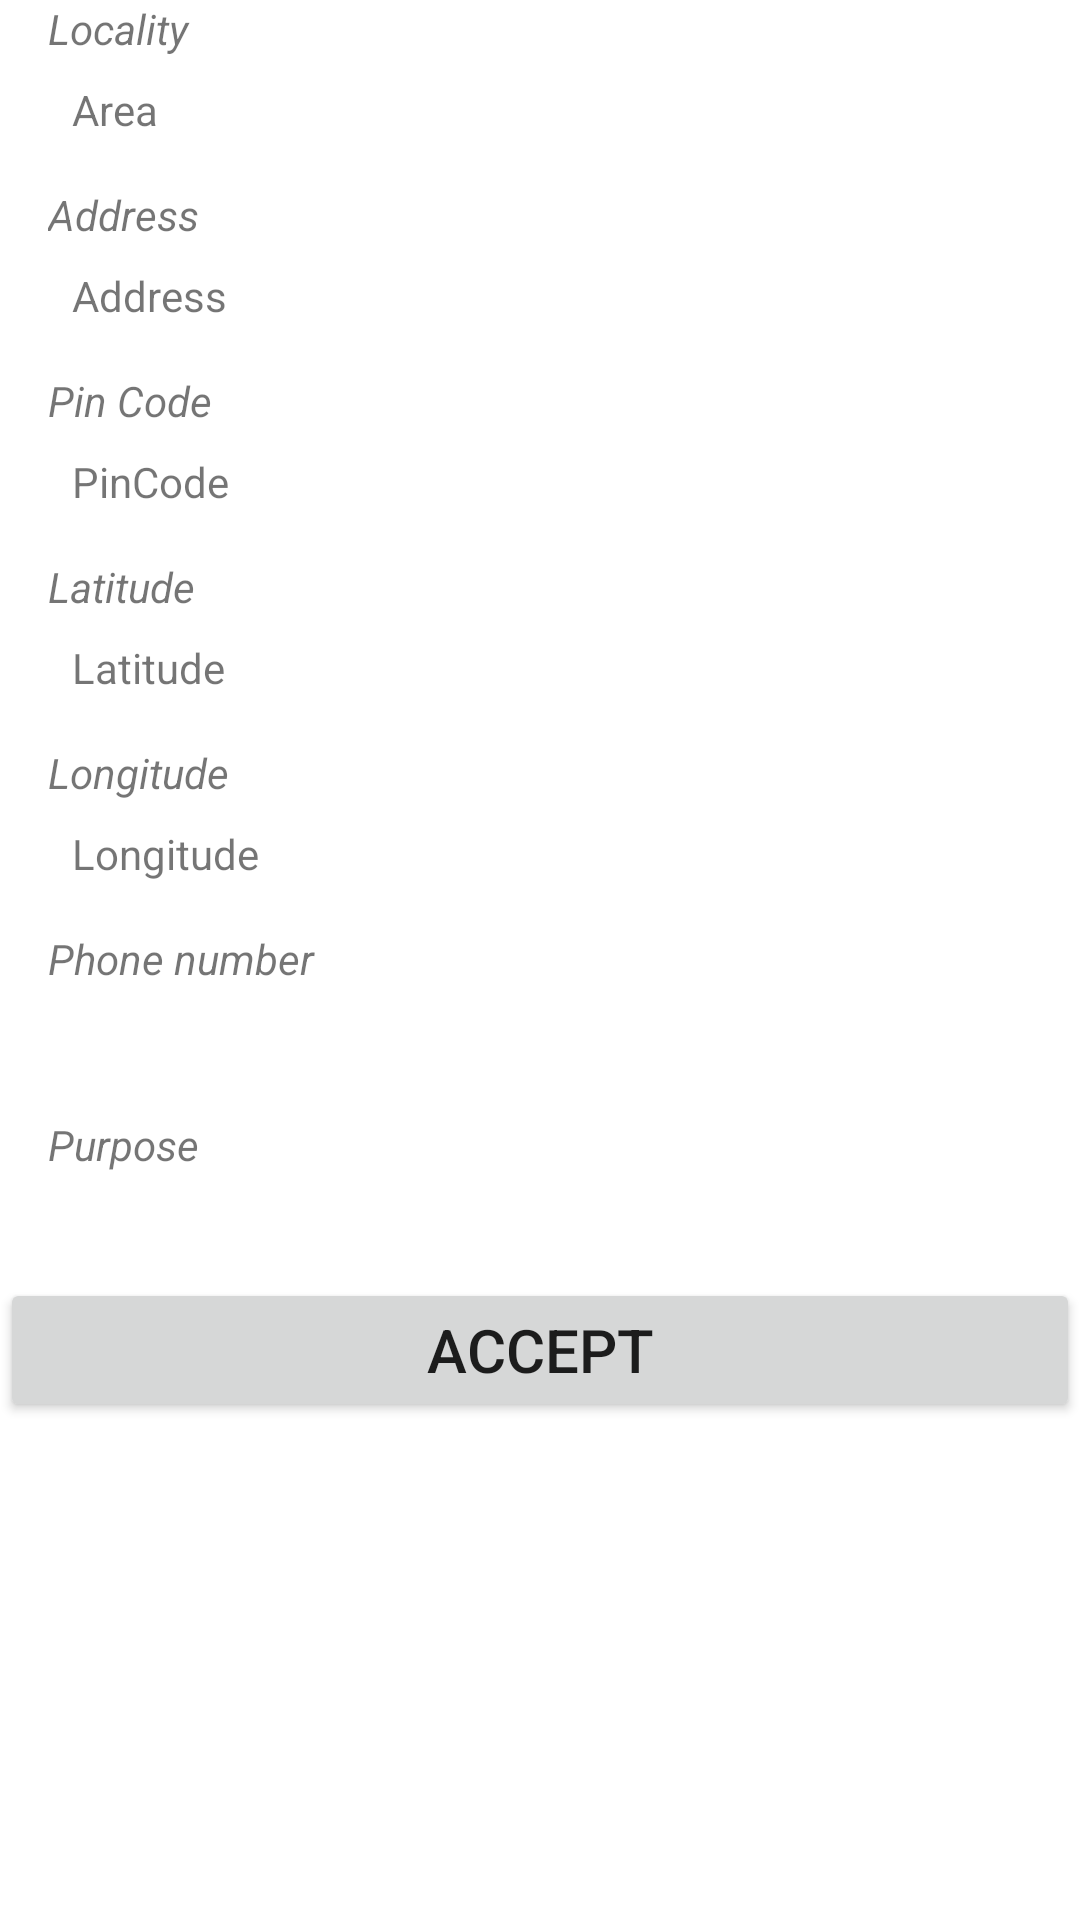

Write the Android layout XML for this screen, with the resource values it uses.
<!-- AndroidManifest.xml: application theme Theme.FindMyTrash -->
<!-- res/layout/location_item_layout.xml -->
<?xml version="1.0" encoding="utf-8"?>
<LinearLayout xmlns:android="http://schemas.android.com/apk/res/android"
    xmlns:app="http://schemas.android.com/apk/res-auto"
    android:layout_width="match_parent"
    android:layout_height="500dp"
    android:layout_margin="5dp"
    android:orientation="vertical"
    app:cardCornerRadius="10dp"
    app:cardElevation="10dp">

    <LinearLayout

        android:layout_width="match_parent"
        android:layout_height="500dp"
        android:orientation="vertical">


        <TextView
            android:layout_width="match_parent"
            android:layout_height="wrap_content"
            android:layout_marginStart="16dp"
            android:gravity="left"
            android:text="Locality"
            android:textStyle="italic" />

        <TextView
            android:id="@+id/area"
            android:layout_width="match_parent"
            android:layout_height="wrap_content"
            android:layout_marginStart="16dp"
            android:layout_marginEnd="16dp"
            android:padding="8dp"
            android:text="Area">

        </TextView>

        <TextView
            android:layout_width="match_parent"
            android:layout_height="wrap_content"
            android:layout_marginStart="16dp"
            android:layout_marginTop="8dp"
            android:gravity="left"
            android:text="Address"
            android:textStyle="italic" />

        <TextView
            android:id="@+id/address"
            android:layout_width="match_parent"
            android:layout_height="wrap_content"
            android:layout_marginStart="16dp"
            android:layout_marginEnd="16dp"
            android:padding="8dp"
            android:text="Address" />

        <TextView
            android:layout_width="match_parent"
            android:layout_height="wrap_content"
            android:layout_marginStart="16dp"
            android:layout_marginTop="8dp"
            android:gravity="left"
            android:text="Pin Code"
            android:textStyle="italic" />

        <TextView
            android:id="@+id/pinCode"
            android:layout_width="match_parent"
            android:layout_height="wrap_content"
            android:layout_marginStart="16dp"
            android:layout_marginEnd="16dp"
            android:padding="8dp"
            android:text="PinCode" />

        <TextView
            android:layout_width="match_parent"
            android:layout_height="wrap_content"
            android:layout_marginStart="16dp"
            android:layout_marginTop="8dp"
            android:gravity="left"
            android:text="Latitude"
            android:textStyle="italic" />


        <TextView
            android:id="@+id/latitude"
            android:layout_width="match_parent"
            android:layout_height="wrap_content"
            android:layout_marginStart="16dp"
            android:layout_marginEnd="16dp"
            android:padding="8dp"
            android:text="Latitude" />

        <TextView
            android:layout_width="match_parent"
            android:layout_height="wrap_content"
            android:layout_marginStart="16dp"
            android:layout_marginTop="8dp"
            android:gravity="left"
            android:text="Longitude"
            android:textStyle="italic" />

        <TextView
            android:id="@+id/longitude"
            android:layout_width="match_parent"
            android:layout_height="wrap_content"
            android:layout_marginStart="16dp"
            android:layout_marginEnd="16dp"
            android:padding="8dp"
            android:text="Longitude" />

        <TextView
            android:layout_width="match_parent"
            android:layout_height="wrap_content"
            android:layout_marginStart="16dp"
            android:layout_marginTop="8dp"
            android:gravity="left"
            android:text="Phone number"
            android:textStyle="italic" />

        <TextView
            android:id="@+id/phoneNumber"
            android:layout_width="match_parent"
            android:layout_height="wrap_content"
            android:layout_marginStart="16dp"
            android:layout_marginEnd="16dp"
            android:inputType="phone"
            android:padding="8dp">

        </TextView>

        <TextView
            android:layout_width="match_parent"
            android:layout_height="wrap_content"
            android:layout_marginStart="16dp"
            android:layout_marginTop="8dp"
            android:gravity="left"
            android:text="Purpose"
            android:textStyle="italic" />

        <TextView
            android:id="@+id/purpose"
            android:layout_width="match_parent"
            android:layout_height="wrap_content"
            android:layout_marginStart="16dp"
            android:layout_marginEnd="16dp"
            android:inputType="phone"
            android:padding="8dp">

        </TextView>


        <Button
            android:id="@+id/accept"
            android:layout_width="match_parent"
            android:layout_height="wrap_content"
            android:text="Accept"
            android:textSize="20dp" />


    </LinearLayout>
</LinearLayout>
<!-- resources referenced by this layout -->
<resources>
  <style name="Theme.FindMyTrash" parent="Theme.MaterialComponents.Light.NoActionBar">
          <item name="android:forceDarkAllowed" tools:targetApi="q">false</item>
          
          <item name="colorPrimary">@color/purple_500</item>
          <item name="colorPrimaryVariant">@color/white</item>
  
          <item name="colorOnPrimary">@color/white</item>
          
          <item name="colorSecondary">@color/teal_200</item>
          <item name="colorSecondaryVariant">@color/teal_700</item>
          <item name="colorOnSecondary">@color/black</item>
          <item name="android:statusBarColor" tools:targetApi="l">@android:color/transparent</item>
  
          
          <item name="android:windowLightStatusBar" tools:ignore="NewApi">true</item>
      </style>
  <!-- not gathered from this repository: default colours our renderer supplied (Android Studio template values) -->
  <color name="purple_500">#FF6200EE</color>
  <color name="teal_200">#FF03DAC5</color>
  <color name="teal_700">#FF018786</color>
  <color name="black">#FF000000</color>
  <color name="white">#FFFFFFFF</color>
</resources>
